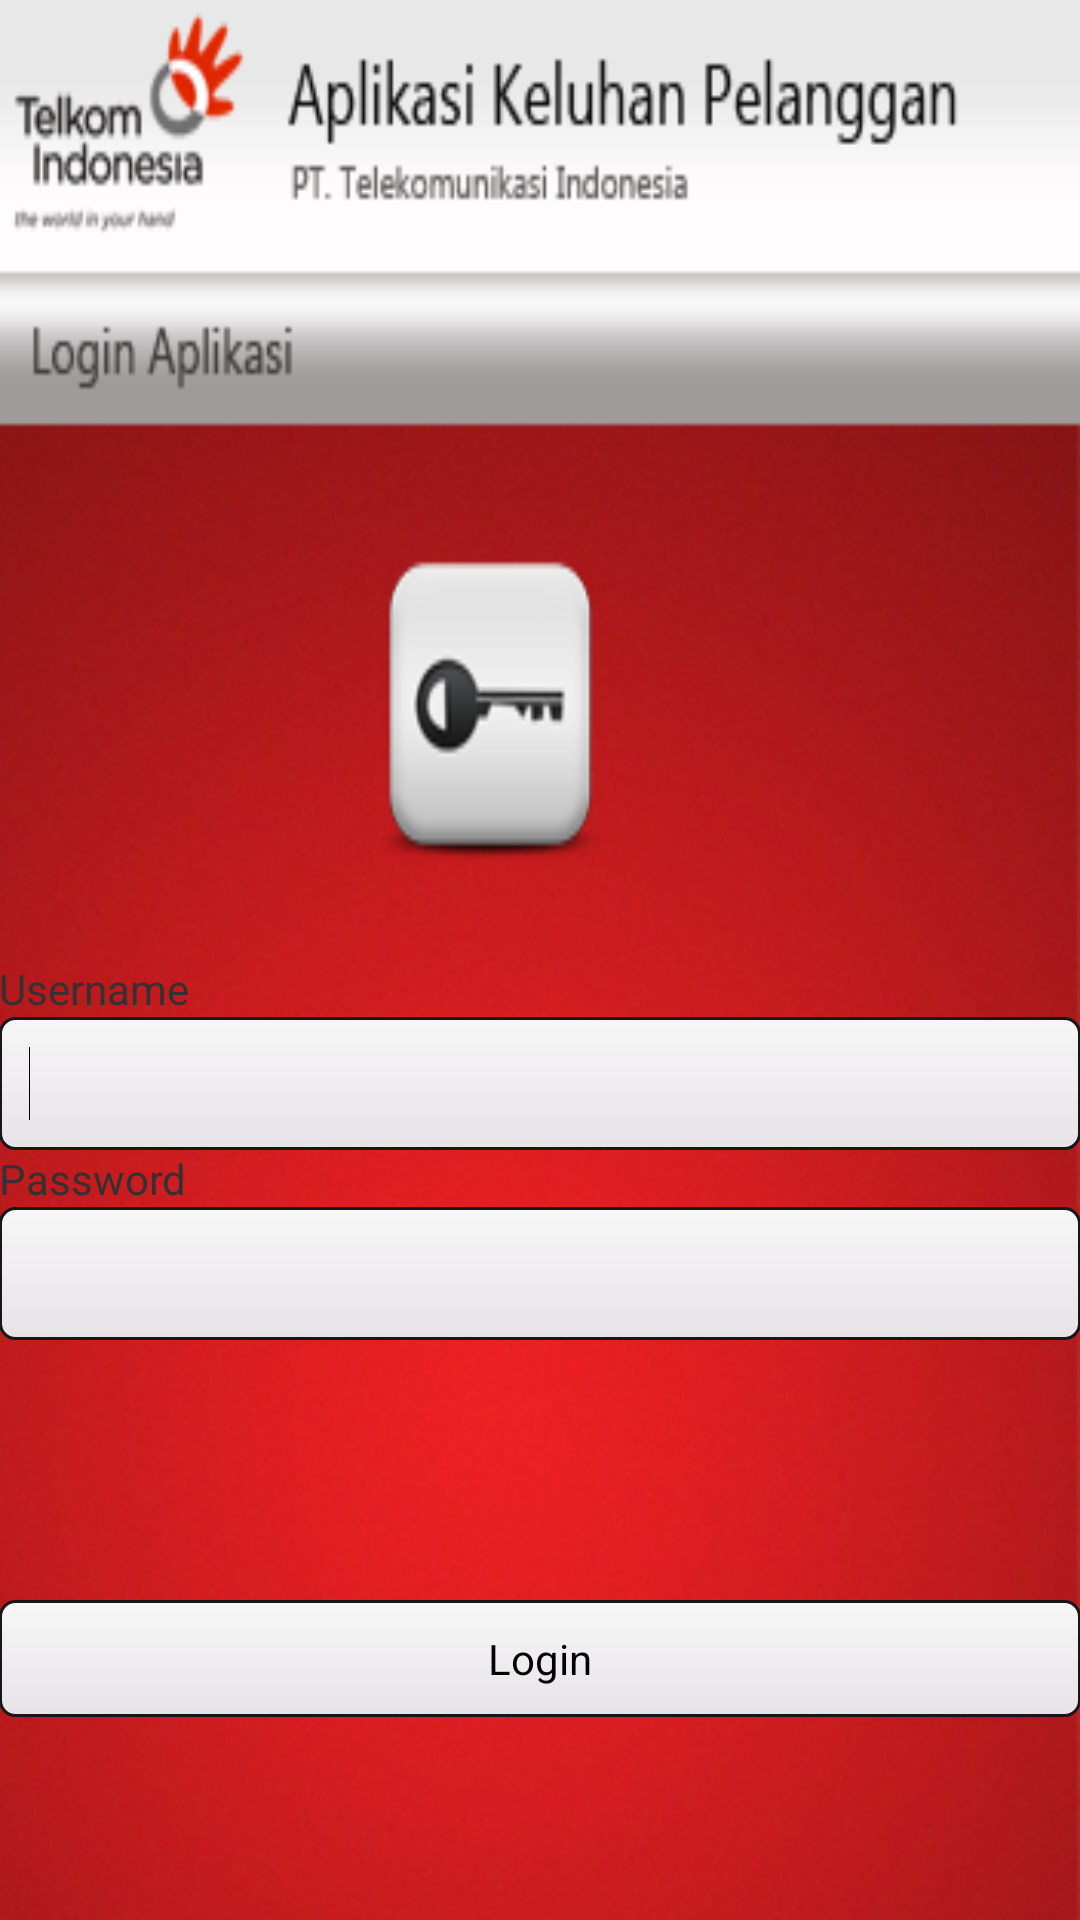

This screen was rendered from an Android layout file. Write that file and the resources it references.
<!-- AndroidManifest.xml: application theme AppBaseTheme -->
<!-- res/layout/activity_main.xml -->
<RelativeLayout xmlns:android="http://schemas.android.com/apk/res/android"
    xmlns:tools="http://schemas.android.com/tools"
    android:layout_width="match_parent"
    android:layout_height="match_parent"
    android:background="@drawable/halaman_login"
    android:paddingBottom="@dimen/activity_vertical_margin"
    android:paddingLeft="@dimen/activity_horizontal_margin"
    android:paddingRight="@dimen/activity_horizontal_margin"
    android:paddingTop="@dimen/activity_vertical_margin"
    tools:context=".MainActivity" >

    <LinearLayout
        android:id="@+id/layoutfull"
        android:layout_width="match_parent"
        android:layout_height="match_parent"
        android:orientation="vertical" >

        <LinearLayout
            android:id="@+id/layoutupp"
            android:layout_width="match_parent"
            android:layout_height="0dp"
             android:layout_above="@+id/layoutfull"
            android:layout_weight="3"
            android:orientation="vertical" >
            

        </LinearLayout>
        <LinearLayout
            android:id="@+id/layoutmid"
            android:layout_width="match_parent"
            android:layout_height="0dp"
             android:layout_above="@+id/layoutupp"
            android:layout_weight="2"
            android:orientation="vertical" >

            <TextView
                android:id="@+id/textView1"
                android:layout_width="wrap_content"
                android:layout_height="wrap_content"
                android:text="Username" />

            <EditText
                android:id="@+id/username"
                android:layout_width="match_parent"
                android:layout_height="wrap_content"
                android:background="@drawable/gradientwhite"
                android:ems="10"
                android:inputType="textPersonName" >

                <requestFocus />
            </EditText>

            <TextView
                android:id="@+id/textView2"
                android:layout_width="wrap_content"
                android:layout_height="wrap_content"
                android:text="Password" />

            <EditText
                android:id="@+id/password"
                android:layout_width="match_parent"
                android:layout_height="wrap_content"
                android:background="@drawable/gradientwhite"
                android:ems="10"
                android:inputType="textPassword" />

        </LinearLayout>

        <LinearLayout
            android:layout_width="match_parent"
            android:layout_height="0dp"
            android:layout_weight="1"
            android:orientation="horizontal" >
            <Button
                android:id="@+id/button_login"
                android:layout_width="match_parent"
                android:layout_height="wrap_content"
                android:background="@drawable/gradientwhite"
                android:text="Login" />
            
        </LinearLayout>

    </LinearLayout>

</RelativeLayout>
<!-- resources referenced by this layout -->
<resources>
  <!-- drawable gradientwhite (drawable) -->
  <?xml version="1.0" encoding="utf-8"?>
  <selector xmlns:android="http://schemas.android.com/apk/res/android" >
          <item android:state_pressed="true" >
          <shape>
              <gradient 
                  android:angle="270" 
                  android:endColor="#f7f7f7" 
                  android:startColor="#E7E3E7" />
  
              <stroke
                  android:width="1dp"
                  android:color="#171717" />
              <corners
                  android:radius="5dp" />
              <padding
                  android:left="10dp"
                  android:top="10dp"
                  android:right="10dp"
                  android:bottom="10dp" />
          </shape>
      </item>
      <item>
          <shape>
              <gradient
                  android:startColor="#f7f7f7"
                  android:endColor="#E7E3E7"
                  android:angle="270" />
              <stroke
                  android:width="1dp"
                  android:color="#171717" />
              <corners
                  android:radius="5dp" />
              <padding
                  android:left="10dp"
                  android:top="10dp"
                  android:right="10dp"
                  android:bottom="10dp" />
          </shape>
      </item>
  
  </selector>
  <!-- drawable halaman_login: png bitmap (drawable, 133535 bytes) -->
  <style name="AppBaseTheme" parent="android:Theme.Light">
          
      </style>
</resources>
